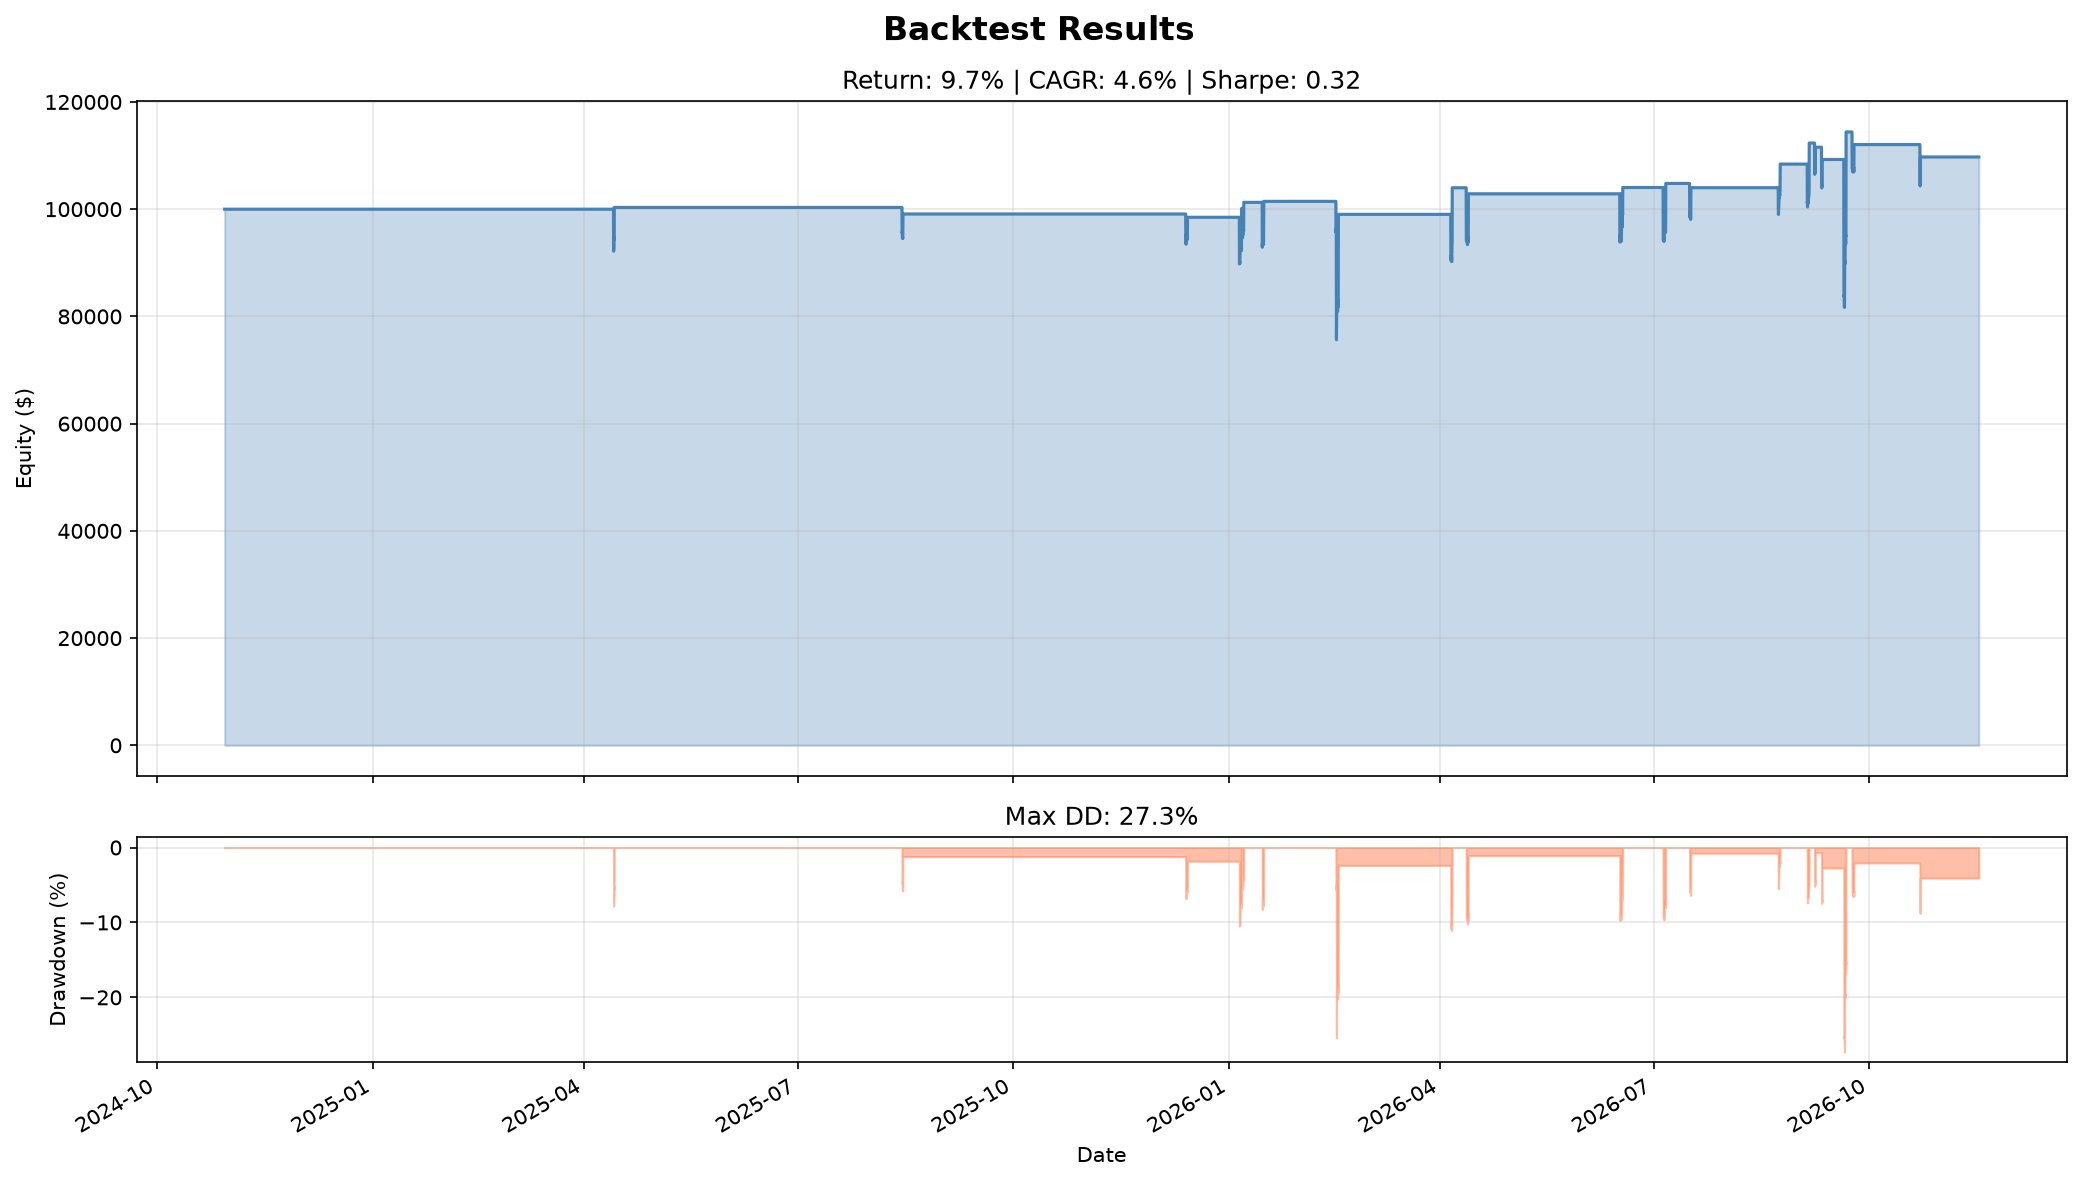

The file beside this chart, header and first rows:
timestamp, equity
2024-10-29 17:00:00+00:00, 100000
2024-10-29 18:00:00+00:00, 100000
2024-10-29 19:00:00+00:00, 100000
2024-10-29 20:00:00+00:00, 100000
2024-10-29 21:00:00+00:00, 100000
2024-10-29 22:00:00+00:00, 100000
2024-10-29 23:00:00+00:00, 100000
2024-10-30 00:00:00+00:00, 100000
2024-10-30 01:00:00+00:00, 100000
2024-10-30 02:00:00+00:00, 100000
2024-10-30 03:00:00+00:00, 100000
2024-10-30 04:00:00+00:00, 100000
2024-10-30 05:00:00+00:00, 100000
2024-10-30 06:00:00+00:00, 100000
2024-10-30 07:00:00+00:00, 100000
2024-10-30 08:00:00+00:00, 100000
2024-10-30 09:00:00+00:00, 100000
2024-10-30 10:00:00+00:00, 100000
2024-10-30 11:00:00+00:00, 100000
2024-10-30 12:00:00+00:00, 100000
2024-10-30 13:00:00+00:00, 100000
2024-10-30 14:00:00+00:00, 100000
2024-10-30 15:00:00+00:00, 100000
2024-10-30 16:00:00+00:00, 100000
2024-10-30 17:00:00+00:00, 100000
2024-10-30 18:00:00+00:00, 100000
2024-10-30 19:00:00+00:00, 100000
2024-10-30 20:00:00+00:00, 100000
2024-10-30 21:00:00+00:00, 100000
2024-10-30 22:00:00+00:00, 100000
2024-10-30 23:00:00+00:00, 100000
2024-10-31 00:00:00+00:00, 100000
2024-10-31 01:00:00+00:00, 100000
2024-10-31 02:00:00+00:00, 100000
2024-10-31 03:00:00+00:00, 100000
2024-10-31 04:00:00+00:00, 100000
2024-10-31 05:00:00+00:00, 100000
2024-10-31 06:00:00+00:00, 100000
2024-10-31 07:00:00+00:00, 100000
2024-10-31 08:00:00+00:00, 100000
2024-10-31 09:00:00+00:00, 100000
2024-10-31 10:00:00+00:00, 100000
2024-10-31 11:00:00+00:00, 100000
2024-10-31 12:00:00+00:00, 100000
2024-10-31 13:00:00+00:00, 100000
2024-10-31 14:00:00+00:00, 100000
2024-10-31 15:00:00+00:00, 100000
2024-10-31 16:00:00+00:00, 100000
2024-10-31 17:00:00+00:00, 100000
2024-10-31 18:00:00+00:00, 100000
2024-10-31 19:00:00+00:00, 100000
2024-10-31 20:00:00+00:00, 100000
2024-10-31 21:00:00+00:00, 100000
2024-10-31 22:00:00+00:00, 100000
2024-10-31 23:00:00+00:00, 100000
2024-11-01 00:00:00+00:00, 100000
2024-11-01 01:00:00+00:00, 100000
2024-11-01 02:00:00+00:00, 100000
2024-11-01 03:00:00+00:00, 100000
2024-11-01 04:00:00+00:00, 100000
... 17,891 more rows
